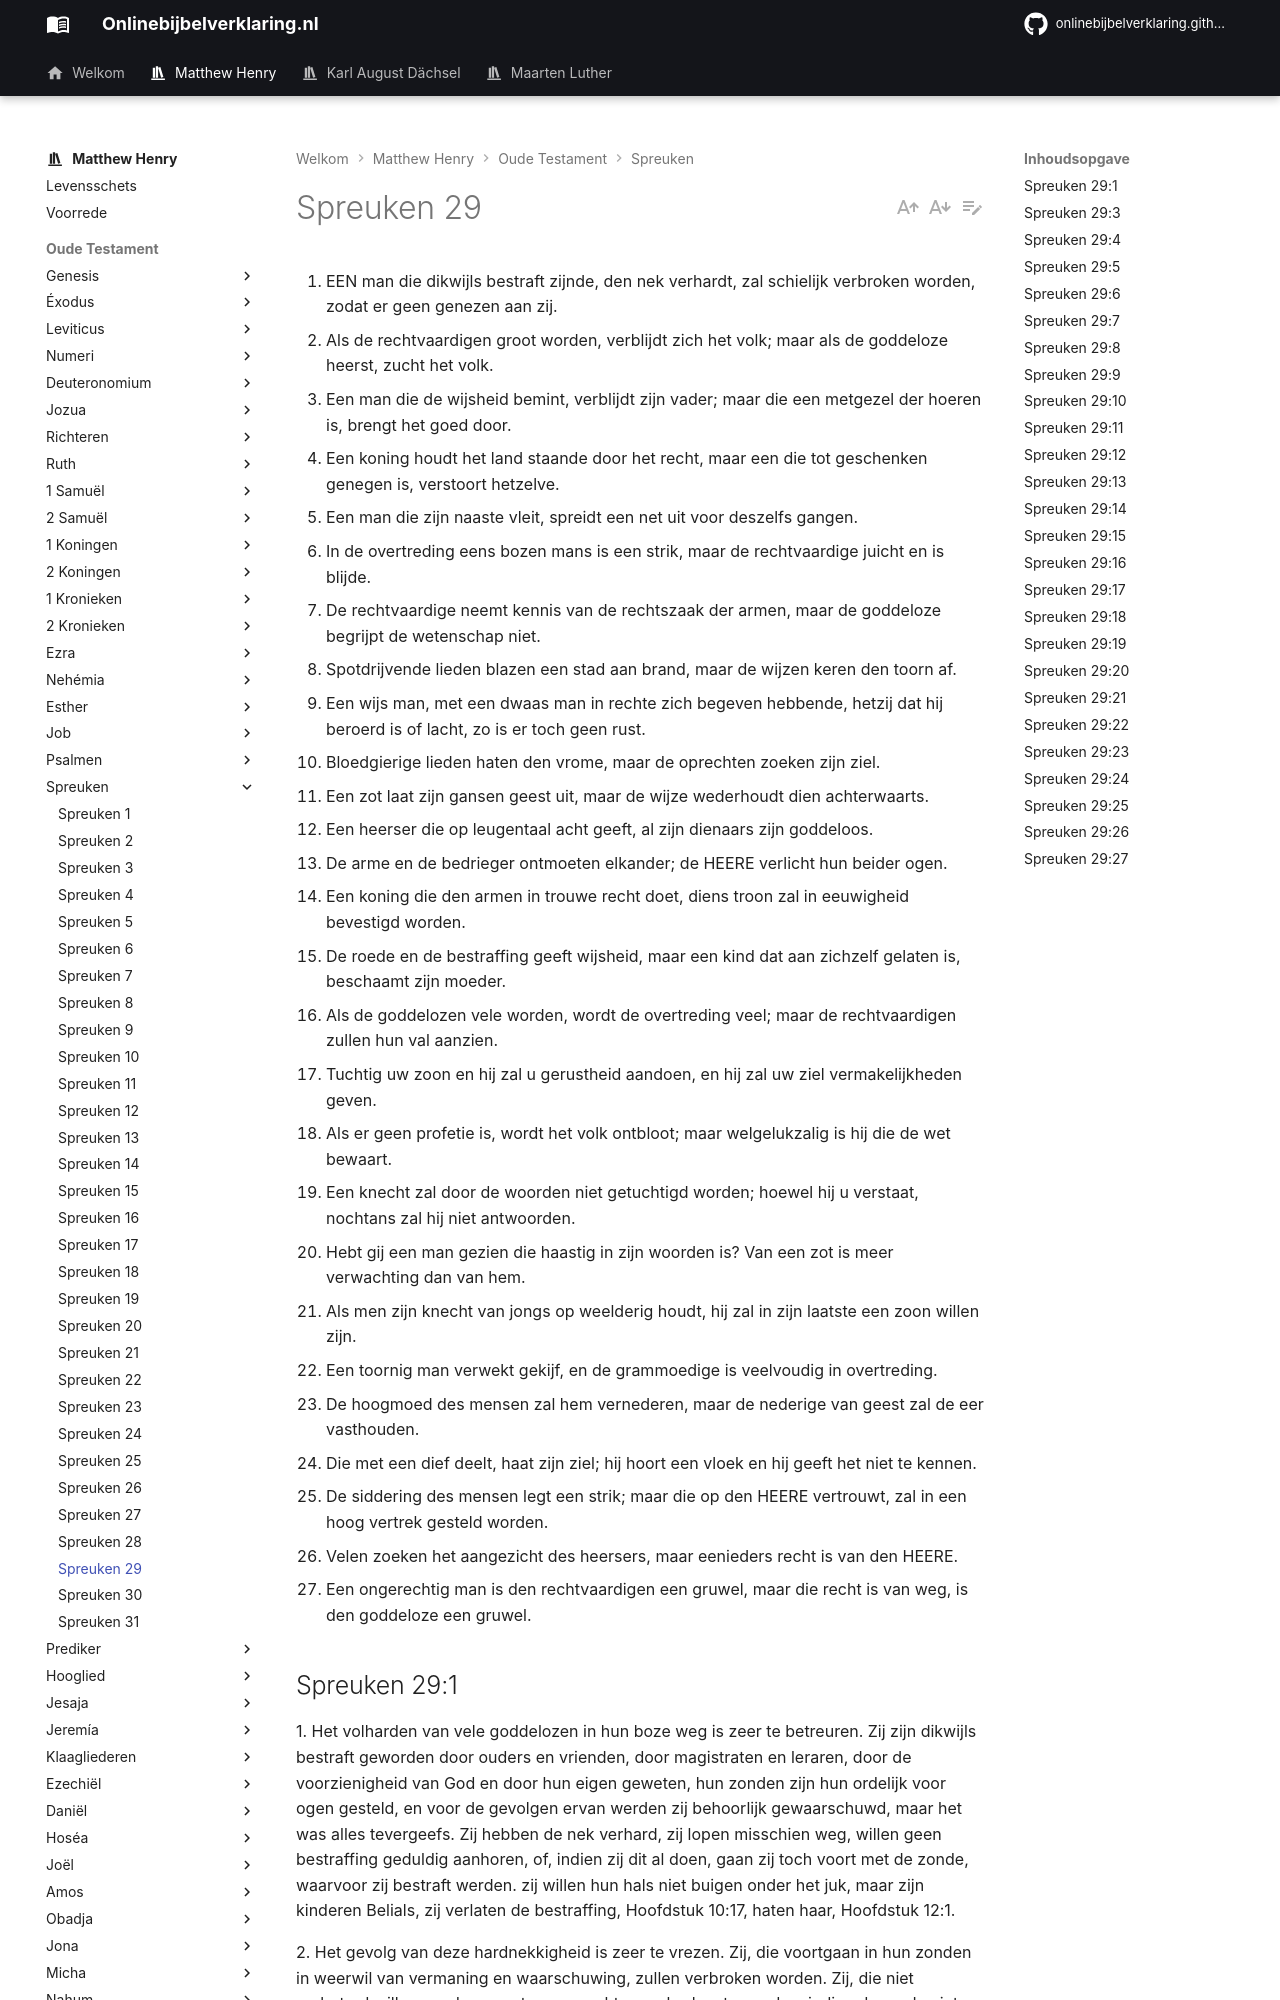

repository: onlinebijbelverklaring/dev-preview · page: matthewhenry/Spreuken/Spreuken29/index.html · generator: mkdocs

1. EEN man die dikwijls bestraft zijnde, den nek verhardt, zal schielijk verbroken worden, zodat er geen genezen aan zij.
2. Als de rechtvaardigen groot worden, verblijdt zich het volk; maar als de goddeloze heerst, zucht het volk.
3. Een man die de wijsheid bemint, verblijdt zijn vader; maar die een metgezel der hoeren is, brengt het goed door.
4. Een koning houdt het land staande door het recht, maar een die tot geschenken genegen is, verstoort hetzelve.
5. Een man die zijn naaste vleit, spreidt een net uit voor deszelfs gangen.
6. In de overtreding eens bozen mans is een strik, maar de rechtvaardige juicht en is blijde.
7. De rechtvaardige neemt kennis van de rechtszaak der armen, maar de goddeloze begrijpt de wetenschap niet.
8. Spotdrijvende lieden blazen een stad aan brand, maar de wijzen keren den toorn af.
9. Een wijs man, met een dwaas man in rechte zich begeven hebbende, hetzij dat hij beroerd is of lacht, zo is er toch geen rust.
10. Bloedgierige lieden haten den vrome, maar de oprechten zoeken zijn ziel.
11. Een zot laat zijn gansen geest uit, maar de wijze wederhoudt dien achterwaarts.
12. Een heerser die op leugentaal acht geeft, al zijn dienaars zijn goddeloos.
13. De arme en de bedrieger ontmoeten elkander; de HEERE verlicht hun beider ogen.
14. Een koning die den armen in trouwe recht doet, diens troon zal in eeuwigheid bevestigd worden.
15. De roede en de bestraffing geeft wijsheid, maar een kind dat aan zichzelf gelaten is, beschaamt zijn moeder.
16. Als de goddelozen vele worden, wordt de overtreding veel; maar de rechtvaardigen zullen hun val aanzien.
17. Tuchtig uw zoon en hij zal u gerustheid aandoen, en hij zal uw ziel vermakelijkheden geven.
18. Als er geen profetie is, wordt het volk ontbloot; maar welgelukzalig is hij die de wet bewaart.
19. Een knecht zal door de woorden niet getuchtigd worden; hoewel hij u verstaat, nochtans zal hij niet antwoorden.
20. Hebt gij een man gezien die haastig in zijn woorden is? Van een zot is meer verwachting dan van hem.
21. Als men zijn knecht van jongs op weelderig houdt, hij zal in zijn laatste een zoon willen zijn.
22. Een toornig man verwekt gekijf, en de grammoedige is veelvoudig in overtreding.
23. De hoogmoed des mensen zal hem vernederen, maar de nederige van geest zal de eer vasthouden.
24. Die met een dief deelt, haat zijn ziel; hij hoort een vloek en hij geeft het niet te kennen.
25. De siddering des mensen legt een strik; maar die op den HEERE vertrouwt, zal in een hoog vertrek gesteld worden.
26. Velen zoeken het aangezicht des heersers, maar eenieders recht is van den HEERE.
27. Een ongerechtig man is den rechtvaardigen een gruwel, maar die recht is van weg, is den goddeloze een gruwel.

## Spreuken 29:1 
1\. Het volharden van vele goddelozen in hun boze weg is zeer te betreuren. Zij zijn dikwijls bestraft geworden door ouders en vrienden, door magistraten en leraren, door de voorzienigheid van God en door hun eigen geweten, hun zonden zijn hun ordelijk voor ogen gesteld, en voor de gevolgen ervan werden zij behoorlijk gewaarschuwd, maar het was alles tevergeefs. Zij hebben de nek verhard, zij lopen misschien weg, willen geen bestraffing geduldig aanhoren, of, indien zij dit al doen, gaan zij toch voort met de zonde, waarvoor zij bestraft werden. zij willen hun hals niet buigen onder het juk, maar zijn kinderen Belials, zij verlaten de bestraffing, Hoofdstuk 10:17, haten haar, Hoofdstuk 12:1. 

2\. Het gevolg van deze hardnekkigheid is zeer te vrezen. Zij, die voortgaan in hun zonden in weerwil van vermaning en waarschuwing, zullen verbroken worden. Zij, die niet verbeterd willen worden, moeten verwachten verbroken te worden, indien de roede niet aan het doel beantwoordt, verwacht de bijl, zij zullen schielijk verbroken worden, te midden van hun gerustheid, zodat er geen genezen aan is. Zij hebben gezondigd tegen het voorkomende geneesmiddel, laat hen dus geen herstellend geneesmiddel verwachten. De hel is een verbreking, een verwoesting, waaraan geen genezen is. Als God wondt, wie kan dan helen? ## Spreuken 29:2 Dit is wat tevoren gezegd is in Hoofdstuk 28:12, 28. Het volk zal reden hebben om zich te verblijden, of om te treuren, al naar hun regeerders rechtvaardig of goddeloos zijn. Zelfs het gewone volk is zo overtuigd van de voortreffelijkheid van deugd en godsdienst, dat zij zich zullen verblijden als zij die bevorderd en gesteund zien, laat daarentegen de mensen nog zoveel eer en macht hebben, als zij goddeloos en ondeugend zijn en van hun macht een slecht gebruik maken, dan maken zij zich verachtelijk en onwaardig voor het gehele volk (zoals de priesters, Maleáchi 2:9) en de onderdanen zullen zich ongelukkig achten onder zo’n regering.
